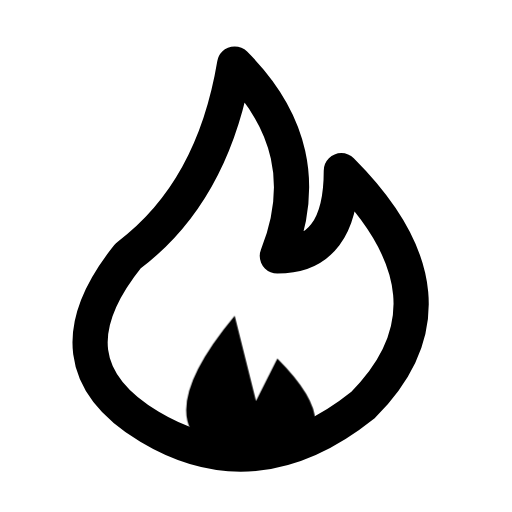
t = 0.00 s
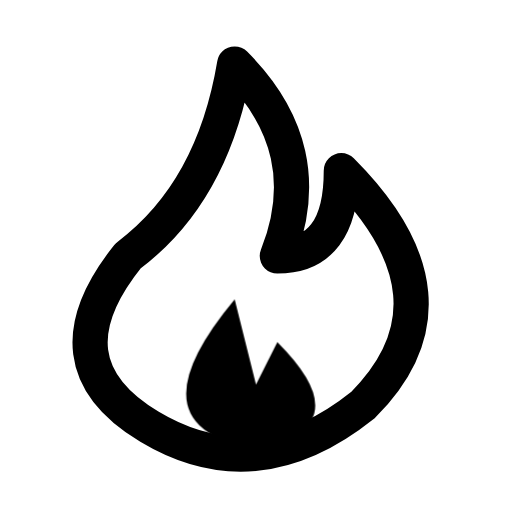
t = 0.16 s
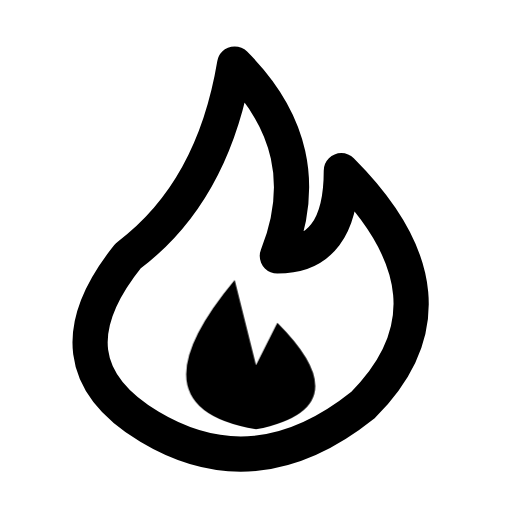
t = 0.34 s
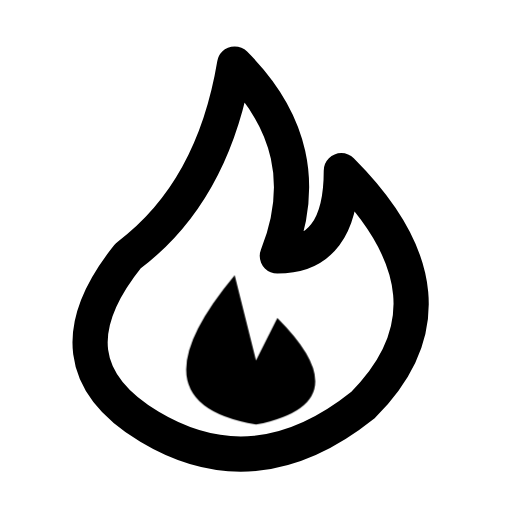
t = 0.46 s
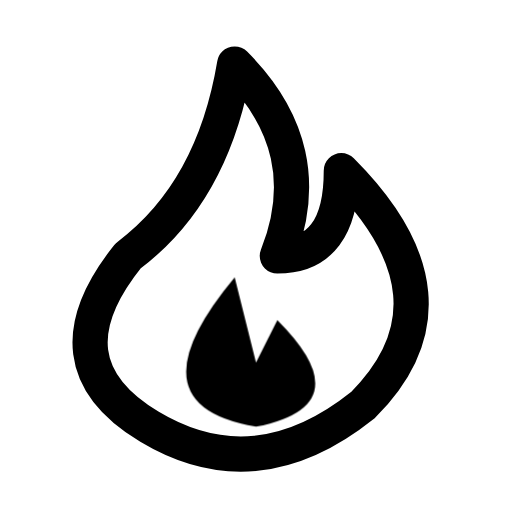
t = 0.66 s
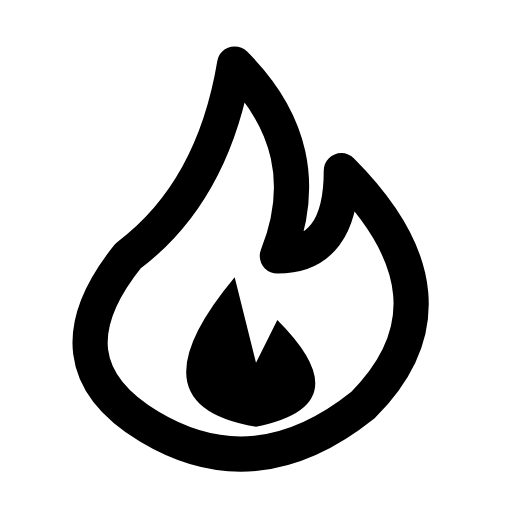
t = 0.80 s

The animated SVG that drew these frames (rendered in a browser with its animation timeline set to each time). Animation: 1 CSS @keyframes rule; one cycle of 0.80 s.

<svg xmlns="http://www.w3.org/2000/svg" width="24" height="24" viewBox="0 0 24 24" fill="none" role="img" aria-label="Flame" class="ecui-flame-mono-motion">
<title>Flame</title>
<desc>The inner flame rises within the stable outer silhouette.</desc>
<style>@media(prefers-reduced-motion:no-preference){.ecui-flame-mono-motion .p1{transform-box:view-box;transform-origin:12px 12px;animation:ecui-flame-mono-motion-p1 800ms cubic-bezier(.3,0,.2,1) 1 backwards}@keyframes ecui-flame-mono-motion-p1{0%{transform:translateY(1.8px)}26%{transform:translateY(1px)}58%{transform:translateY(-0.1px)}82%{transform:translateY(0px)}100%{transform:translateY(0px)}}}</style>
<path class="p0" d="M11 3Q10 9 6 12Q2 17 7 20Q12 23 17 19Q22 14 16 8Q16 12 13 12Q15 7 11 3Z" fill="none" stroke="currentColor" stroke-width="1.65" stroke-linecap="round" stroke-linejoin="round"/>
<path class="p1" d="M11 13Q6 19 12 20Q17 19 13 15L12 17Z" fill="currentColor"/>
</svg>
